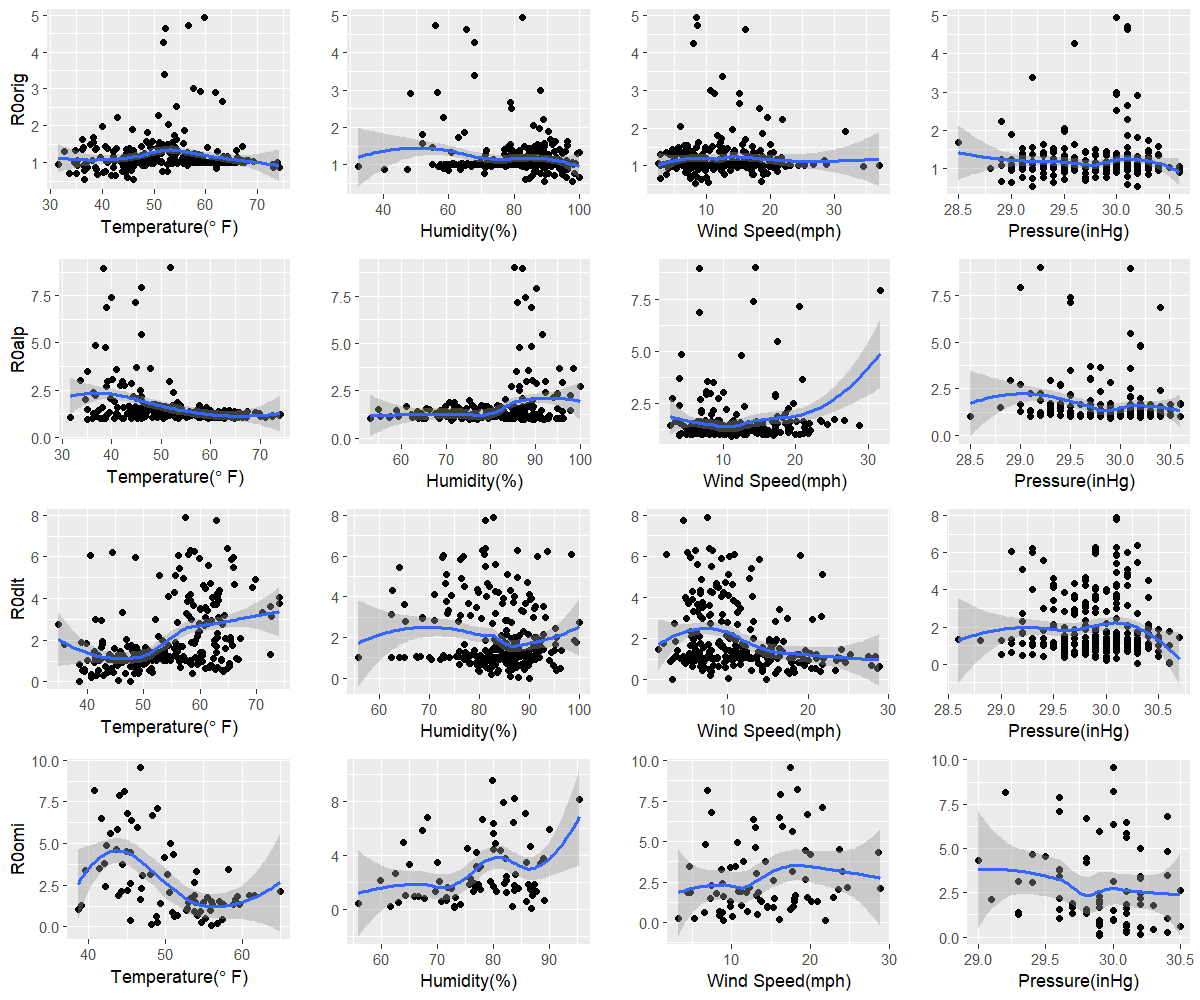

The file beside this chart, header and first rows:
orig, 46, 89.3, 8.3, 30.2
alp, 35.1, 71.1, 11.1, 29.9
dlt, 47.6, 89.9, 14.9, 30.3
omi, 56, 86.8, 9, 29.9
